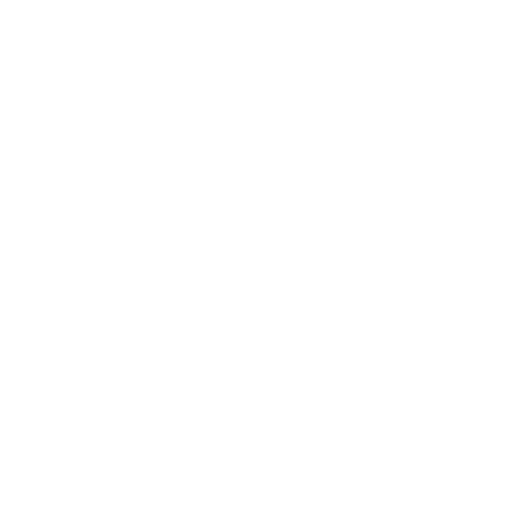
t = 0.00 s
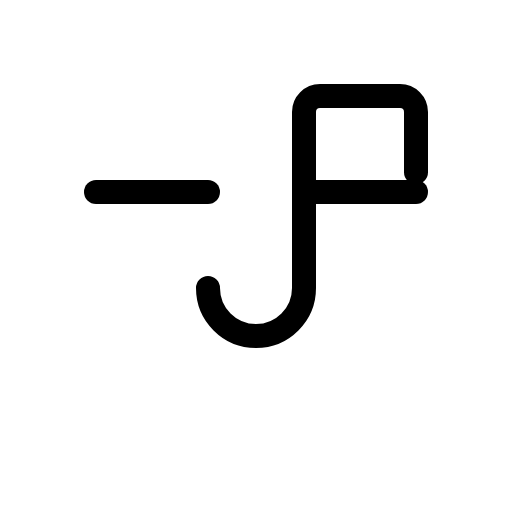
t = 0.38 s
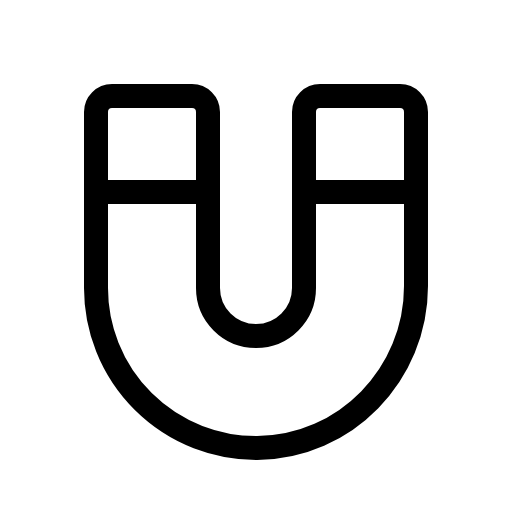
t = 1.13 s
t = 1.50 s: frame unchanged from t = 1.13 s, image omitted
t = 1.88 s: frame unchanged from t = 1.13 s, image omitted
t = 2.63 s: frame unchanged from t = 1.13 s, image omitted

The animated SVG that drew these frames (rendered in a browser with its animation timeline set to each time). Animation: 1 CSS @keyframes rule; one cycle of 3.00 s, repeats indefinitely.

<svg xmlns="http://www.w3.org/2000/svg" viewBox="0 0 256 256">
  <style>
    .draw-line {
      stroke-dasharray: 2000;
      stroke-dashoffset: 0;
    }
    svg:hover .draw-line {
      animation: phosphor-draw-in 3s ease-in-out infinite alternate;
    }
    @keyframes phosphor-draw-in {
      0%   { stroke-dashoffset: 2000; }
      50%  { stroke-dashoffset: 0; }
      100% { stroke-dashoffset: 0; }
    }
  </style><rect width="256" height="256" fill="none"/><line x1="48" y1="96" x2="104" y2="96" fill="none" stroke="currentColor" stroke-linecap="round" stroke-linejoin="round" stroke-width="12" class="draw-line"/><line x1="152" y1="96" x2="208" y2="96" fill="none" stroke="currentColor" stroke-linecap="round" stroke-linejoin="round" stroke-width="12" class="draw-line"/><path d="M104,144a24,24,0,0,0,48,0V56a8,8,0,0,1,8-8h40a8,8,0,0,1,8,8v87c0,44.11-35.28,80.67-79.39,81A80,80,0,0,1,48,144V56a8,8,0,0,1,8-8H96a8,8,0,0,1,8,8Z" fill="none" stroke="currentColor" stroke-linecap="round" stroke-linejoin="round" stroke-width="12" class="draw-line"/></svg>
